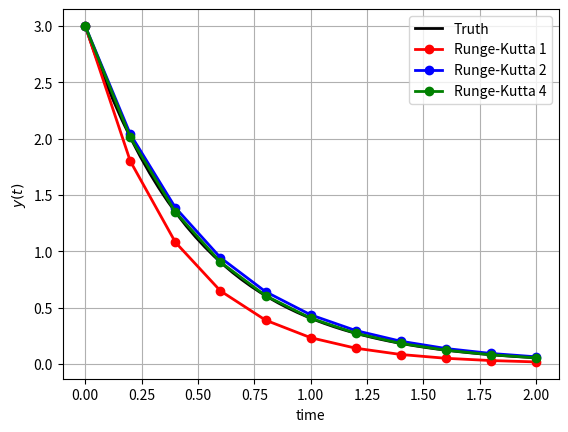

This chart was generated by the following Python code:
# -*- coding: utf-8 -*-
"""
Created on Mon Jul 25 15:09:22 2022

[redacted]

This file teaches first order numerical integration of ODEs using the Euler method
"""

"Auxiliary functions"
import sys 
import numpy as np 
import matplotlib.pyplot as plt
from scipy.integrate import odeint

def RHS(y, t):
    """Right hand side of the ODE dy(t)/dt = -2y(t)"""
    return -2*y

"Set up the problem" 
y0 = 3 # initial condition 
t0 = 0 # initial time 
tf = 2 # final time 

"Evaluate exact solution" 
time = np.linspace(t0,tf) # time spanned 
y_true = odeint(RHS,y0,time) # solution 

fig1 = plt.figure()
'Plot exact solution'
plt.plot(time,y_true,'k-',linewidth = 2)
plt.grid()
plt.xlabel('time')
plt.ylabel(r'$y(t)$')
plt.legend(['Truth'])
# sys.exit()

"Numerical integration" 
step_size = 0.2 # value of the fixed step size 

"First Order Runge-Kutta or Euler Method" 
current_time = t0 # initialize first timestep 
timeline = np.array([t0]) # initialize timestep points 
current_value = y0 # initialize first value
solution_rk1 = np.array([y0]) # initialize solution array

while current_time < tf-step_size :
    # Solve ODE
    next_value = current_value + step_size*RHS(current_value, current_time) 
    
    # Save Solution 
    next_time = current_time + step_size
    timeline = np.append(timeline, next_time) 
    solution_rk1 = np.append(solution_rk1, next_value) 
    
    # Initialize Next Step
    current_time = next_time
    current_value = next_value

'Plot First Order Runge-Kutta solution'
plt.plot(timeline, solution_rk1,'r-o',linewidth = 2)
plt.legend(['Truth','Runge-Kutta 1'])
# sys.exit()



"Second Order Runge-Kutta" 
current_time = t0 # initialize first timestep 
timeline = np.array([t0]) # initialize timestep points 
current_value = y0 # initialize first value
solution_rk2 = np.array([y0]) # initialize solution array

while current_time < tf-step_size :
    # Solve ODE
    offset_value = current_value + step_size*RHS(current_value, current_time)/2
    offset_time = current_time + step_size/2
    next_value = current_value + step_size*RHS(offset_value, offset_time) 
    
    # Save Solution 
    next_time = current_time + step_size
    timeline = np.append(timeline, next_time) 
    solution_rk2 = np.append(solution_rk2, next_value) 
    
    # Initialize Next Step
    current_time = next_time
    current_value = next_value
    
'Plot Second Order Runge-Kutta solution'
plt.plot(timeline, solution_rk2,'b-o',linewidth = 2)
plt.legend(['Truth','Runge-Kutta 1','Runge-Kutta 2'])
# sys.exit()

"Fourth Order Runge-Kutta" 
current_time = t0 # initialize first timestep 
timeline = np.array([t0]) # initialize timestep points 
current_value = y0 # initialize first value
solution_rk4 = np.array([y0]) # initialize solution array

while current_time < tf-step_size :
    # Solve ODE
    k1 = RHS(current_value, current_time)
    k2 = RHS(current_value + k1*step_size/2, current_time + step_size/2)
    k3 = RHS(current_value + k2*step_size/2, current_time + step_size/2)
    k4 = RHS(current_value + k3*step_size, current_time + step_size)
    m = (k1 + 2*k2 + 2*k3 + k4)/6 # weighted average slope approximation
    next_value = current_value + m*step_size
    
    # Save Solution 
    next_time = current_time + step_size
    timeline = np.append(timeline, next_time) 
    solution_rk4 = np.append(solution_rk4, next_value) 

    
    # Initialize Next Step
    current_time = next_time
    current_value = next_value
    
'Plot Fourth Order Runge-Kutta solution'
plt.plot(timeline, solution_rk4,'g-o',linewidth = 2)
plt.legend(['Truth','Runge-Kutta 1','Runge-Kutta 2','Runge-Kutta 4'])
sys.exit()

